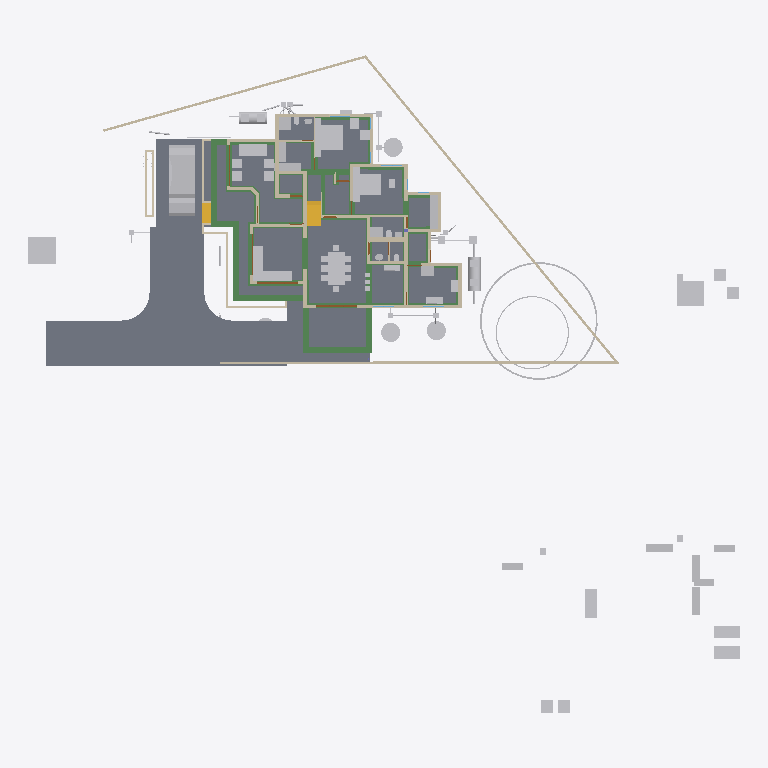
Plan cut of the same IFC building model at storey '00' (level 0.00 m, cut at 1.40 m), seen from above with north up, elements coloured by IFC class: 73 other elements (light grey), 49 beams (green), 43 walls (beige), 21 slabs (grey), 4 doors (brown), 2 stair flights (yellow). Cut surfaces are drawn darker.
Extent 52.1 m × 48.1 m × 11.0 m (x, y, z). Storeys (8): Footing at -0.72 m; 00 at 0.00 m; AC at 0.00 m; GF-P at 0.00 m; GF at 0.45 m; GF Lintel at 2.55 m; FF at 3.60 m; SF at 6.45 m. Elements (826): 215 IfcWall, 166 IfcBeam, 126 IfcColumn, 75 IfcPipeSegment, 50 IfcFurniture, 30 IfcSlab, 23 IfcDoor, 23 IfcRailing, 23 IfcWindow, 16 IfcSanitaryTerminal, 15 IfcDistributionChamberElement, 11 IfcRoof.

HEADER;
FILE_DESCRIPTION(('ViewDefinition[DesignTransferView]'),'2;1');
FILE_NAME('AnilIFC.ifc','2025-06-10T16:59:40+05:30',(''),(''),'IfcOpenShell 0.8.2','Bonsai 0.8.2','');
FILE_SCHEMA(('IFC4X3'));
ENDSEC;
DATA;
#1=IFCPROJECT('0$WNUybvfAYORhaB4XNFsz',$,'My Project',$,$,$,$,(#14,#26),#9);
#30=IFCSITE('3M0IN1zgbAER3qQbvbHEyN',$,'My Site',$,$,#21593,$,$,$,$,$,$,$,$);
#2446=IFCSITE('1Q_c7uVcTCngKTLSlSECoW',$,'Site',$,$,#21603,#2459,$,$,$,$,$,$,$);
#36=IFCBUILDING('1$IA7hdqP7iPKszbJPMQXv',$,'My Building',$,$,#21598,$,$,$,$,$,$);
#42=IFCBUILDINGSTOREY('2kIwN_l2HEff17hxWulS$t',$,'00',$,$,#21448,$,$,$,$);
#96=IFCBUILDINGSTOREY('1ytHU9NMr9xuhR6nOuParS',$,'GF',$,$,#259126,$,$,$,$);
#113=IFCBUILDINGSTOREY('02Wk4pOKz6S8OjqfsSxw3f',$,'FF',$,$,#212981,$,$,$,$);
#12120=IFCBUILDINGSTOREY('30jjxh13H5ZfRPWBSBUv3P',$,'GF Lintel',$,$,#205699,$,$,$,$);
#63201=IFCBUILDINGSTOREY('29$z2S3$n8RvRPKj7iW$sZ',$,'SF',$,$,#63429,$,$,$,$);
#108970=IFCBUILDINGSTOREY('3iWuMSe1v7khUzkZ98yZ0Z',$,'Footing',$,$,#108991,$,$,$,$);
#254164=IFCBUILDINGSTOREY('0hSkQ7R7j6iwbn$mabHG_z',$,'AC',$,$,#254180,$,$,$,$);
#254475=IFCBUILDINGSTOREY('17e8_SOoX1N969VhM7p27j',$,'GF-P',$,$,#254491,$,$,$,$);
#102656=IFCSLAB('0PC2wOFKfA58MASSpvqWe1',$,'Slab',$,$,#260181,#102677,$,$);
#260938=IFCSLAB('2t9NjwPsXFHg3qfkFSMA$p',$,'Slab',$,$,#261221,#260949,$,$);
#261175=IFCSLAB('0wJZEZzGX8Mhxu4Lf0$_Fr',$,'Slab',$,$,#261251,#261186,$,$);
#97782=IFCSLAB('2H_RNqbb95NBqUBEz4KwU3',$,'Slab',$,$,#260151,#97803,$,$);
#261280=IFCSLAB('2UurOPu7v2cxjZi6UqJLPq',$,'Slab',$,$,#261310,#261291,$,$);
#260694=IFCSLAB('1WU8SqBVjCQPchvskjsN5d',$,'Slab',$,$,#260702,#260709,$,$);
#260730=IFCSLAB('2T49gLgd1DLQP8lx8PTGR2',$,'Slab',$,$,#260760,#260741,$,$);
#9759=IFCVEHICLE('1oADfEVWn0tPCUY0EM8eBG',$,'Vehicle',$,$,#44509,#9791,$,$);
#15926=IFCSLAB('0jKIsjEsnD1OzlWHdbrHaP',$,'Slab',$,$,#260101,#15940,$,$);
#260792=IFCSLAB('2RGWpK8z13gPqUkrBxSTzt',$,'Slab',$,$,#260825,#260803,$,$);
#260860=IFCSLAB('2eZLJqTYP2fgdp50KcTTBv',$,'Slab',$,$,#261211,#260871,$,$);
#261021=IFCSLAB('1FtNPJUGLBzAkRV2x44Wz_',$,'Slab',$,$,#261236,#261032,$,$);
#261146=IFCSLAB('3ommJlWab6$eYuPj1Lsyp$',$,'Slab',$,$,#261246,#261157,$,$);
#15105=IFCWALL('2$tbsWQJT3PftHdFdSZRzF',$,'Wall',$,$,#70658,#15116,$,$);
#14987=IFCWALL('3QvJTaeo13jR4q00Btfvpq',$,'Wall',$,$,#70690,#14998,$,$);
#18400=IFCFURNITURE('1R50XvKDL8EfbTnGY_njcY',$,'Furniture',$,$,#259211,#18399,$,$);
#260964=IFCSLAB('1lqceN4VzCbvbSSOxk9NDN',$,'Slab',$,$,#261226,#260975,$,$);
#245824=IFCEARTHWORKSCUT('3BB3EOeNDBbh3wKPIfxmm_',$,'test',$,$,#245839,#245834,$,.BASE_EXCAVATION.);
#18777=IFCFURNITURE('1aP3zeWsL0ZQXEuRipuWXs',$,'Furniture',$,$,#259291,#18776,$,$);
#18901=IFCFURNITURE('24hcVyXrH4tf35GE4proyw',$,'Furniture',$,$,#259156,#18900,$,$);
#14884=IFCWALL('0MuvIxI8bFFxmzWw1hEsL7',$,'Wall',$,$,#70633,#14890,$,$);
#25612=IFCFURNITURE('2akChVyKvEohXfhOaKw10T',$,'Furniture',$,$,#259196,#25644,$,$);
#260826=IFCSLAB('3IR7GsL7v8ABNQNL5tQ5NJ',$,'Slab',$,$,#260859,#260837,$,$);
#76381=IFCGEOGRAPHICELEMENT('2pfiLi3vv79x_8U6RE3CYp',$,'GeographicElement',$,$,#76413,#76449,$,$);
#25270=IFCFURNITURE('1LH09B9mjBF9cFS_bJydOX',$,'Furniture',$,$,#260116,#25301,$,$);
#260886=IFCSLAB('0bDQP6tcn4Og7Qe7jnH8Ym',$,'Slab',$,$,#261216,#260897,$,$);
#260761=IFCSLAB('35zqa2F7v4qPCSmILTDJ6a',$,'Slab',$,$,#260791,#260772,$,$);
#261115=IFCSLAB('22RkFxv3DEL8I9nMeh78Jw',$,'Slab',$,$,#261241,#261126,$,$);
#261047=IFCSLAB('3nfM8GD5902g824p4h9RoH',$,'Slab',$,$,#261083,#261058,$,$);
#261084=IFCSLAB('2seLeMeHD9zgkmalz8MFZW',$,'Slab',$,$,#261114,#261095,$,$);
#222691=IFCBEAM('26WoSBV6T7mwmntGCIeDEB',$,'Beam',$,$,#225223,#222702,$,$);
#299=IFCWALL('3YOHcsAdT3PO$57Bo2wlO0',$,'Wall',$,$,#260396,#310,$,$);
#260912=IFCSLAB('15US$1WCDBS9rpZQHDc1AC',$,'Slab',$,$,#260994,#260923,$,$);
#224352=IFCBEAM('23FH9RV_1E2v_be4La2L6h',$,'Beam',$,$,#224522,#224363,$,$);
#224181=IFCBEAM('1lOzUHGlPFNPq2APRJQhx3',$,'Beam',$,$,#224599,#224192,$,$);
#10353=IFCSTAIRFLIGHT('2Zm0rZgTbDdgxMEp5bq$9_',$,'StairFlight',$,$,#219994,#10385,$,12,11,0.183333337306976,0.150000005960464,.STRAIGHT.);
#224306=IFCBEAM('2qh6QHiQvE0f1IxK_gahKm',$,'Beam',$,$,#224554,#224317,$,$);
#17678=IFCFURNITURE('2bin7WsULDjPeLfYKRFVAv',$,'Furniture',$,$,#259276,#17677,$,$);
#17233=IFCFURNITURE('0T3ErBLYfCbANjLJsek21j',$,'Furniture.012',$,$,#259266,#17232,$,$);
#260995=IFCSLAB('2te87TEgX8swrPjJF36QHB',$,'Slab',$,$,#261231,#261006,$,$);
#17628=IFCFURNITURE('17qZxJfnjAUwxgeyWuttn3',$,'Furniture',$,$,#259161,#17627,$,$);
#204314=IFCTANK('0xrqd_jgXCwP7slnJ3Jh45',$,'Tank',$,$,#257451,#204328,$,$);
#516=IFCWALL('0kHakQ$Fb8lPUKd_GxCfr6',$,'Wall',$,$,#260581,#527,$,$);
#149790=IFCBEAM('1a$n3x3YjFg97HuR3xHsyR',$,'Beam',$,$,#152152,#149801,$,$);
#18864=IFCFURNITURE('3pKgwG2ITCbQ1PcX8XbhFK',$,'Furniture',$,$,#259271,#18863,$,$);
#153032=IFCBEAM('0Lg9H3X11CLvuYUlttgRuM',$,'Beam',$,$,#153747,#153043,$,$);
#604=IFCWALL('0vQHFjq6DDjRfeuf4$xxQH',$,'Wall',$,$,#260401,#615,$,$);
#255038=IFCWASTETERMINAL('3rfLcqKxX4Kf8swMGSeBcG',$,'WasteTerminal',$,$,#255070,#255049,$,$);
#255010=IFCWASTETERMINAL('04n5z4SPz4qQLjx2oBzJTv',$,'WasteTerminal',$,$,#255037,#255021,$,$);
#255278=IFCWASTETERMINAL('286XWqxB1CQORdGIeRnK4U',$,'WasteTerminal',$,$,#255413,#255289,$,$);
#153666=IFCBEAM('0MIPwZEUXATv$BBWagWbD4',$,'Beam',$,$,#153932,#153677,$,$);
#25314=IFCFURNITURE('0Rgq7HzdzEhvU_dNff47Wu',$,'Furniture',$,$,#259191,#25343,$,$);
#423=IFCWALL('1yZ5GwNe15fArSzrc3cNGE',$,'Wall',$,$,#260411,#434,$,$);
#188=IFCWALL('1PzxetMNn7avsyHCxKbrs1',$,'Wall',$,$,#260371,#199,$,$);
#224441=IFCBEAM('3aq03j5wD3e9jvUmC0BPzl',$,'Beam',$,$,#224476,#224452,$,$);
#224378=IFCBEAM('0Pziw04D1CpgNTMXWLRe3H',$,'Beam',$,$,#224427,#224389,$,$);
#74869=IFCGEOGRAPHICELEMENT('3qyTpdBrLCaxCPBVEhKmZp',$,'GeographicElement',$,$,#76320,#74901,$,$);
#16799=IFCFURNITURE('055N_$xmX9ZQbc0CYFtvE3',$,'Furniture',$,$,#259216,#16798,$,$);
#151408=IFCBEAM('11UmVD6Hv2zOoPXsLeu2$6',$,'Beam',$,$,#218179,#151419,$,$);
#222626=IFCBEAM('0rFvcNLZ9CSuFVM_t9qACn',$,'Beam',$,$,#222627,#222637,$,$);
#17096=IFCFURNITURE('0yYwZAg3jFQvkxBxQ0MGp1',$,'Furniture',$,$,#259221,#17095,$,$);
#18669=IFCFURNITURE('0_rDbuDo58VxsMmqMXWGXl',$,'Furniture',$,$,#259226,#18668,$,$);
#204209=IFCTANK('3q6lEx8ZHBQhgG6s0DuiFc',$,'Tank',$,$,#257456,#204221,$,$);
#25122=IFCFURNITURE('0eMwo17SHA2AtkijqvowIK',$,'Furniture',$,$,#259281,#25153,$,$);
#6545=IFCSTAIRFLIGHT('3mjK21MVj5Wxp88atmNL9l',$,'StairFlight',$,$,#60989,#6544,$,2,1,0.150000005960464,0.25,.STRAIGHT.);
#154500=IFCBEAM('080XFfqrn6FfLsy8Inj5Im',$,'Beam',$,$,#154551,#154511,$,$);
#19988=IFCWALL('1w6VKMxRj2hObZ_QLhIAvk',$,'Wall',$,$,#260391,#19999,$,$);
#220591=IFCWALL('3GMSJZXA14vBkb5sJHOMvl',$,'Wall',$,$,#260591,#220628,$,$);
#150465=IFCBEAM('3oiz4vW992SAq93f3Yx8gc',$,'Beam',$,$,#218332,#150476,$,$);
#17365=IFCFURNITURE('0Tjm9jror8bPxG689sHAj8',$,'Furniture',$,$,#259246,#17364,$,$);
#17513=IFCFURNITURE('0VTCb1Evn558OH68N69Eaz',$,'Furniture',$,$,#259251,#17512,$,$);
#23313=IFCSANITARYTERMINAL('2AQwLasl50KvvqUmlCa0I7',$,'SanitaryTerminal',$,$,#260441,#23345,$,$);
#154183=IFCBEAM('0Yihe8znn258ntGVME035D',$,'Beam',$,$,#218258,#154194,$,$);
#57461=IFCWALL('22p$gjPlf4_fmH50hLiwEg',$,'Wall',$,$,#165724,#57472,$,$);
#17045=IFCFURNITURE('3keQdM9i5FJ9JBwmsM_Qg3',$,'Furniture',$,$,#259231,#17044,$,$);
#17328=IFCFURNITURE('3InpbPAMj2MBzrSOMYlvHV',$,'Furniture',$,$,#259236,#17327,$,$);
#17439=IFCFURNITURE('076SYXiXP7jhnOyre$gCoP',$,'Furniture',$,$,#259146,#17438,$,$);
#18827=IFCFURNITURE('0zixzxSUv7NBPjkhBn6BwL',$,'Furniture',$,$,#259151,#18826,$,$);
#130=IFCWALL('04CHTr6Lj4wPvBnmyPYJ6Z',$,'Wall',$,$,#260366,#138,$,$);
#842=IFCWALL('3BP$Kj7eL8rfLzufr5wfXy',$,'Wall',$,$,#260416,#853,$,$);
#1217=IFCWALL('2Q5YCkzor9Ngjftvgr0hJV',$,'Wall',$,$,#260481,#1228,$,$);
#25161=IFCFURNITURE('3ia0j471fEl9_3EcPDtlMf',$,'Furniture',$,$,#259186,#29497,$,$);
#209645=IFCBEAM('33d3d9YYb0d9QQ2WCwOwLo',$,'Beam',$,$,#217016,#209656,$,$);
#154273=IFCBEAM('1XRnEmK9H0BQ9w5Vz4gh4C',$,'Beam',$,$,#154322,#154284,$,$);
#25356=IFCSANITARYTERMINAL('0DGlzq0Xv7KwIjCvA14zlk',$,'SanitaryTerminal',$,$,#260511,#25369,$,$);
#85080=IFCELECTRICAPPLIANCE('3r3ymMflv8O8jCD$O86PPW',$,'ElectricAppliance',$,$,#260131,#85111,$,$);
#144803=IFCBEAM('2OuRUCzhHE8fZp3WokZlnr',$,'Beam',$,$,#204109,#144814,$,$);
#38948=IFCWALL('0ipxxeBA962ABePks$Jpav',$,'Wall',$,$,#166017,#38979,$,$);
#73000=IFCWALL('3z7g50jMX4Rh8$1_kKCMxL',$,'Wall',$,$,#165780,#73011,$,$);
#59003=IFCWALL('0QbKQ4QwXCE91xtueIIBH_',$,'Wall',$,$,#165935,#59014,$,$);
#18714=IFCFURNITURE('0sWiAZchD9CQr_lkdFZUTW',$,'Furniture',$,$,#259241,#18713,$,$);
#454=IFCWALL('1cEUYXkQ18g8A2AkmtiTwk',$,'Wall',$,$,#260486,#465,$,$);
#86224=IFCSANITARYTERMINAL('2biCU27_zEgBtPNwtE6wvd',$,'SanitaryTerminal',$,$,#260546,#86256,$,$);
#224207=IFCBEAM('3HlITzGVjEufUK_QGi9Zvr',$,'Beam',$,$,#224618,#224218,$,$);
#57537=IFCWALL('0RVWYaWSX1oeXNJZV9D28p',$,'Wall',$,$,#165897,#57548,$,$);
#699=IFCWALL('1YEXD_311BPxR14yKIlEMz',$,'Wall',$,$,#260386,#710,$,$);
#4273=IFCWALL('1oh7zEnUH4yxmpd05lCSWC',$,'Wall',$,$,#260451,#4284,$,$);
#82229=IFCWALL('1dZywMfXH8hBJcwgdnriym',$,'Wall',$,$,#260641,#82266,$,$);
#203167=IFCBEAM('22_wkkyJTASv2_SAKEkap7',$,'Beam',$,$,#203353,#203178,$,$);
#392=IFCWALL('3Qya9ZYJP97B1xsfIiUBer',$,'Wall',$,$,#260421,#403,$,$);
#1440=IFCWALL('3GLM2Z4Pf1HOc7RaVPeooN',$,'Wall',$,$,#260461,#1451,$,$);
#142134=IFCBEAM('14qZT0W4L2H8jVZf6E8d6q',$,'Beam',$,$,#218480,#142145,$,$);
#143319=IFCBEAM('0V9DhTkjr258F91gdhn0vo',$,'Beam',$,$,#149360,#143330,$,$);
#1892=IFCWALL('2btlAvQzb6KvChKkPyT1tL',$,'Wall',$,$,#260611,#1903,$,$);
#22162=IFCFURNITURE('1HAj9Qqb15fxKqqLnUY5tx',$,'Furniture',$,$,#259171,#22194,$,$);
#22355=IFCFURNITURE('1ER_YDI7H04eJegewwbPZx',$,'Furniture',$,$,#259181,#22368,$,$);
#22388=IFCFURNITURE('31n1J_$I57pu5jDAm8k1r8',$,'Furniture',$,$,#259296,#22401,$,$);
#153439=IFCBEAM('3k4QZ9NhjDhQ7yUu3SdSim',$,'Beam',$,$,#153606,#153450,$,$);
#22421=IFCFURNITURE('2zy8cDFfn09g6xCglxdYzf',$,'Furniture',$,$,#259301,#22434,$,$);
#238580=IFCSANITARYTERMINAL('1Z8TkyZjD51erRHz0hnI0S',$,'SanitaryTerminal',$,$,#260656,#238593,$,$);
#1756=IFCWALL('1k48VKPdv0Vg_oNqsf$EZh',$,'Wall',$,$,#260381,#1767,$,$);
#22214=IFCFURNITURE('0KTzOcFqX39OX7TZqBe6XZ',$,'Furniture',$,$,#259176,#22227,$,$);
#22327=IFCFURNITURE('2JUXPztkjFqBln5k4xn9m1',$,'Furniture',$,$,#259166,#22340,$,$);
#86279=IFCELECTRICAPPLIANCE('1lTy1pOgr4efy1fl4xNZg$',$,'ElectricAppliance',$,$,#260506,#86311,$,$);
#154605=IFCBEAM('3Jo_BB1Jn9lP79LVAgbguH',$,'Beam',$,$,#166819,#154616,$,$);
#12800=IFCDOOR('39JD$kR8X0NPRTeSE4w5EH',$,'Door',$,$,#257845,#34459,$,$,$,$,$,$);
#12250=IFCDOOR('2BRBKprhj7ox11yrDLu5ws',$,'Door',$,$,#257860,#36046,$,$,$,$,$,$);
#1657=IFCWALL('1k5DFfksL0DBm8B9dpCj$F',$,'Wall',$,$,#260376,#1668,$,$);
#113194=IFCWALL('1WVu$Hs8fEuOKpLmv8LTuy',$,'Wall',$,$,#260496,#113205,$,$);
#150004=IFCBEAM('0Wq3PonavD4woKKxMkERIJ',$,'Beam',$,$,#218240,#150015,$,$);
#29358=IFCWALL('3U3_2IE6LES8tAXzbZT3By',$,'Wall',$,$,#260456,#29370,$,$);
#153761=IFCBEAM('0JE0A_M8D9_egBrIEG$q7Y',$,'Beam',$,$,#153823,#153772,$,$);
#154579=IFCBEAM('1PLUaeYxr8p9h7F8BQJXhz',$,'Beam',$,$,#155138,#154590,$,$);
#142688=IFCBEAM('3jWxCzRf90ZA$ozhyG4v$5',$,'Beam',$,$,#142737,#142699,$,$);
#48854=IFCBEAM('3U47t32W1D9x3RIjIi17rc',$,'Beam',$,$,#259331,#48865,$,$);
#900=IFCWALL('1fOjCHp7n9IvAaRIenRr6l',$,'Wall',$,$,#260356,#911,$,$);
#154992=IFCBEAM('14zvi$Bpb4xwFJ3Mb45n0x',$,'Beam',$,$,#155143,#155003,$,$);
#149361=IFCBEAM('1GynG8LLbCsOsHw3MnH1oG',$,'Beam',$,$,#156161,#149372,$,$);
#150234=IFCBEAM('2B8XZeXov5DwUqjkCLUQAb',$,'Beam',$,$,#218069,#150245,$,$);
#154961=IFCBEAM('1M$X2N29PFLQx24Rv60e7t',$,'Beam',$,$,#217506,#154972,$,$);
#19350=IFCWALL('1vmHNPZZf35A3$ZzlI3hrB',$,'Wall',$,$,#260571,#19361,$,$);
#207136=IFCWALL('0BA5F1JlLEWgKnKEz59J2v',$,'Wall',$,$,#260601,#207147,$,$);
#152267=IFCBEAM('0fm6yBtbr6jhrDshJ366vP',$,'Beam',$,$,#202857,#152278,$,$);
#945=IFCWALL('3f0b5i_z5A1wo_s5RrCXKn',$,'Wall',$,$,#260361,#956,$,$);
#149583=IFCBEAM('0jjyRdsLz72vam6tv77R1y',$,'Beam',$,$,#154784,#149594,$,$);
#246447=IFCDISTRIBUTIONCHAMBERELEMENT('20xH3CzrT2FQRYxMcWb88O',$,'DistributionChamberElement',$,$,#254857,#246460,$,$);
#252998=IFCDISTRIBUTIONCHAMBERELEMENT('2tOGDYxxD48BmFsFs$LazS',$,'DistributionChamberElement',$,$,#254837,#253011,$,$);
#253017=IFCDISTRIBUTIONCHAMBERELEMENT('2KyTTcF2L0SujAOfThmzuo',$,'DistributionChamberElement',$,$,#254702,#253030,$,$);
#224238=IFCBEAM('0RkNPsyYb1TBDATBUb_Qxu',$,'Beam',$,$,#225146,#224249,$,$);
#1275=IFCWALL('1Cqmx66HL5neqXAJZajN7t',$,'Wall',$,$,#260661,#1286,$,$);
#65015=IFCBEAM('1H_xJU4fn99g6PolxbP1In',$,'Beam',$,$,#259826,#65026,$,$);
#203639=IFCBEAM('27gWilPZbAdwC6C_lbC_HJ',$,'Beam',$,$,#204937,#203650,$,$);
#149293=IFCBEAM('3WpXXyyJTEoeL1dkWbPu3Q',$,'Beam',$,$,#149428,#149304,$,$);
#227805=IFCDISTRIBUTIONCHAMBERELEMENT('3LLfssRtjDLvZhewAniMZP',$,'DistributionChamberElement',$,$,#254777,#246498,$,$);
#248712=IFCDISTRIBUTIONCHAMBERELEMENT('3YPEoztXbA9geg6S_$dB01',$,'DistributionChamberElement',$,$,#254567,#248725,$,$);
#248693=IFCDISTRIBUTIONCHAMBERELEMENT('1$jVvaEZ9EAAI$Eo1I7z1v',$,'DistributionChamberElement',$,$,#254517,#248706,$,$);
#98460=IFCFURNITURE('2o32gnRgj7JOnZ46_g1ygp',$,'Furniture',$,$,#260161,#98492,$,$);
#1172=IFCWALL('2GwPRnCnz058ACz_ZbcJ05',$,'Wall',$,$,#260406,#1183,$,$);
#153353=IFCBEAM('1eznDv9b98PP7vC4AnGvBz',$,'Beam',$,$,#153625,#153364,$,$);
#268=IFCWALL('2RgLl6fRz15frDI_PC4t9e',$,'Wall',$,$,#260446,#279,$,$);
#53022=IFCBEAM('0lKseJo1n4YASRH6Y4ypCb',$,'Beam',$,$,#259346,#53033,$,$);
#25207=IFCFURNITURE('2uCA7urEX5jwtO78eo2CJ0',$,'Furniture',$,$,#260106,#25220,$,$);
#25249=IFCFURNITURE('1SXHrIKEbF3Avs1_u_np1P',$,'Furniture',$,$,#260111,#25262,$,$);
#149764=IFCBEAM('2G8AAt3hP1hehEOyLELJeo',$,'Beam',$,$,#149900,#149775,$,$);
#57210=IFCWALL('3YfBuLdxrF$B0Hmh7k8yp1',$,'Wall',$,$,#165760,#57216,$,$);
#225826=IFCUNITARYEQUIPMENT('3Yv$sbS$b2rO2b0ifjv81B',$,'UnitaryEquipment',$,$,#254216,#225834,$,$);
#149738=IFCBEAM('2kTlbqQmHDBAL4FBmYQKs0',$,'Beam',$,$,#151879,#149749,$,$);
#150491=IFCBEAM('2osefDFyT39RvPBFJKNEEC',$,'Beam',$,$,#218314,#150502,$,$);
#202652=IFCBEAM('2dpWw$1ijB2hyQRYzBJDTk',$,'Beam',$,$,#204891,#202663,$,$);
#144717=IFCBEAM('2gxyEwCn948wb20WSxeeuS',$,'Beam',$,$,#144754,#144729,$,$);
#252367=IFCPIPESEGMENT('0njwPSPkTE69uuxWTTWEwq',$,'PipeSegment',$,$,#254797,#252401,$,.FLEXIBLESEGMENT.);
#17157=IFCFURNITURE('3SbcOvQD51GhDFdMrfJy7o',$,'Furniture',$,$,#259141,#17156,$,$);
#17715=IFCFURNITURE('1K5CC3v$51_RkeRHCfWF1K',$,'Furniture',$,$,#259256,#17714,$,$);
#18521=IFCFURNITURE('30UJjqf1X57hbrPqq67ADj',$,'Furniture',$,$,#259261,#18520,$,$);
#18632=IFCFURNITURE('2XUZmvobvC1gsAzioRJWb7',$,'Furniture',$,$,#259286,#18631,$,$);
#25460=IFCSANITARYTERMINAL('0u$EF64DX2vwQITCsVFWKX',$,'SanitaryTerminal',$,$,#260536,#25473,$,$);
#98113=IFCFURNITURE('10jljVhcr49Q09$4qRzO8T',$,'Furniture',$,$,#260156,#98129,$,$);
#34346=IFCDOOR('0OUxOPs7zFRAy3HKSliQuy',$,'Door',$,$,#257830,#34378,$,$,$,$,$,$);
#46961=IFCDOOR('05FZZvsyf959qcUkPSLQsf',$,'Door',$,$,#257875,#46992,$,$,$,$,$,$);
#153977=IFCBEAM('0TWa$AyqT83PWOB1D1JXxe',$,'Beam',$,$,#203610,#153988,$,$);
#36450=IFCWALL('1bzvSivc55Gu6ANT5eBo$k',$,'Wall',$,$,#260566,#36462,$,$);
#234953=IFCPIPESEGMENT('0joFklGhXC_OleRCxvcys9',$,'PipeSegment',$,$,#257501,#234987,$,$);
#252257=IFCPIPESEGMENT('1RqUWIGuv25gO4msIGhaL6',$,'PipeSegment',$,$,#254597,#252291,$,.FLEXIBLESEGMENT.);
#252718=IFCPIPESEGMENT('0IArMQPIb2xQsN8DzSaOgT',$,'PipeSegment',$,$,#254722,#252752,$,.FLEXIBLESEGMENT.);
#25408=IFCSANITARYTERMINAL('0qCZoCmrD1B9CO5Kg0plPw',$,'SanitaryTerminal',$,$,#260651,#25421,$,$);
#203391=IFCBEAM('2U3cZlwZDD7fjBU6g6wJMw',$,'Beam',$,$,#203474,#203402,$,$);
#203739=IFCBEAM('3j2TBnNUr6rw22fCpcS01U',$,'Beam',$,$,#204781,#203750,$,$);
#23273=IFCSANITARYTERMINAL('20JUjhvWbBRRjSV1SLXVka',$,'SanitaryTerminal',$,$,#260646,#23305,$,$);
#153946=IFCBEAM('0_cgpbAmDD0eRD3rnt$OVz',$,'Beam',$,$,#154063,#153957,$,$);
#201014=IFCWALL('3WIbNLS754UOOY3WD4O$Nb',$,'Wall',$,$,#260521,#201025,$,$);
#201105=IFCWALL('3akkZCONn2Ve5yF4U7_f5I',$,'Wall',$,$,#260526,#201116,$,$);
#252654=IFCDISTRIBUTIONCHAMBERELEMENT('2wv1veaBDAI8GKtWvqKJMS',$,'DistributionChamberElement',$,$,#255393,#252667,$,$);
#23233=IFCSANITARYTERMINAL('0AyAwyofT05v1O_NxO0jH2',$,'SanitaryTerminal',$,$,#260436,#23265,$,$);
#25382=IFCSANITARYTERMINAL('2vD3tSgcTBU8lPnKKbK96B',$,'SanitaryTerminal',$,$,#260516,#25395,$,$);
#2056=IFCWALL('3m9H6N70nCXvzVOEeycG90',$,'Wall',$,$,#260636,#2067,$,$);
#252317=IFCPIPESEGMENT('0wZGitFcb7G9ydY_HcO7fB',$,'PipeSegment',$,$,#254712,#252351,$,.FLEXIBLESEGMENT.);
#25434=IFCSANITARYTERMINAL('2JE6HIrKjAm9pFdRxgG_wV',$,'SanitaryTerminal',$,$,#260541,#25447,$,$);
#2101=IFCWALL('31H7rpK8j5AxAH6BkyaHYJ',$,'Wall',$,$,#260431,#2112,$,$);
#254966=IFCWASTETERMINAL('14d2ci1m51U9Bn9WbuCdye',$,'WasteTerminal',$,$,#255009,#254978,$,$);
#573=IFCWALL('2Qu9Lk0Sn4FwvPmybXWNcw',$,'Wall',$,$,#260491,#584,$,$);
#227958=IFCDISTRIBUTIONCHAMBERELEMENT('1894xrp1T3cwDgnU_JZNjD',$,'DistributionChamberElement',$,$,#254817,#227971,$,$);
#252809=IFCDISTRIBUTIONCHAMBERELEMENT('3oKTrcMufDBvfbsZ0Ml_TC',$,'DistributionChamberElement',$,$,#255398,#252822,$,$);
ENDSEC;